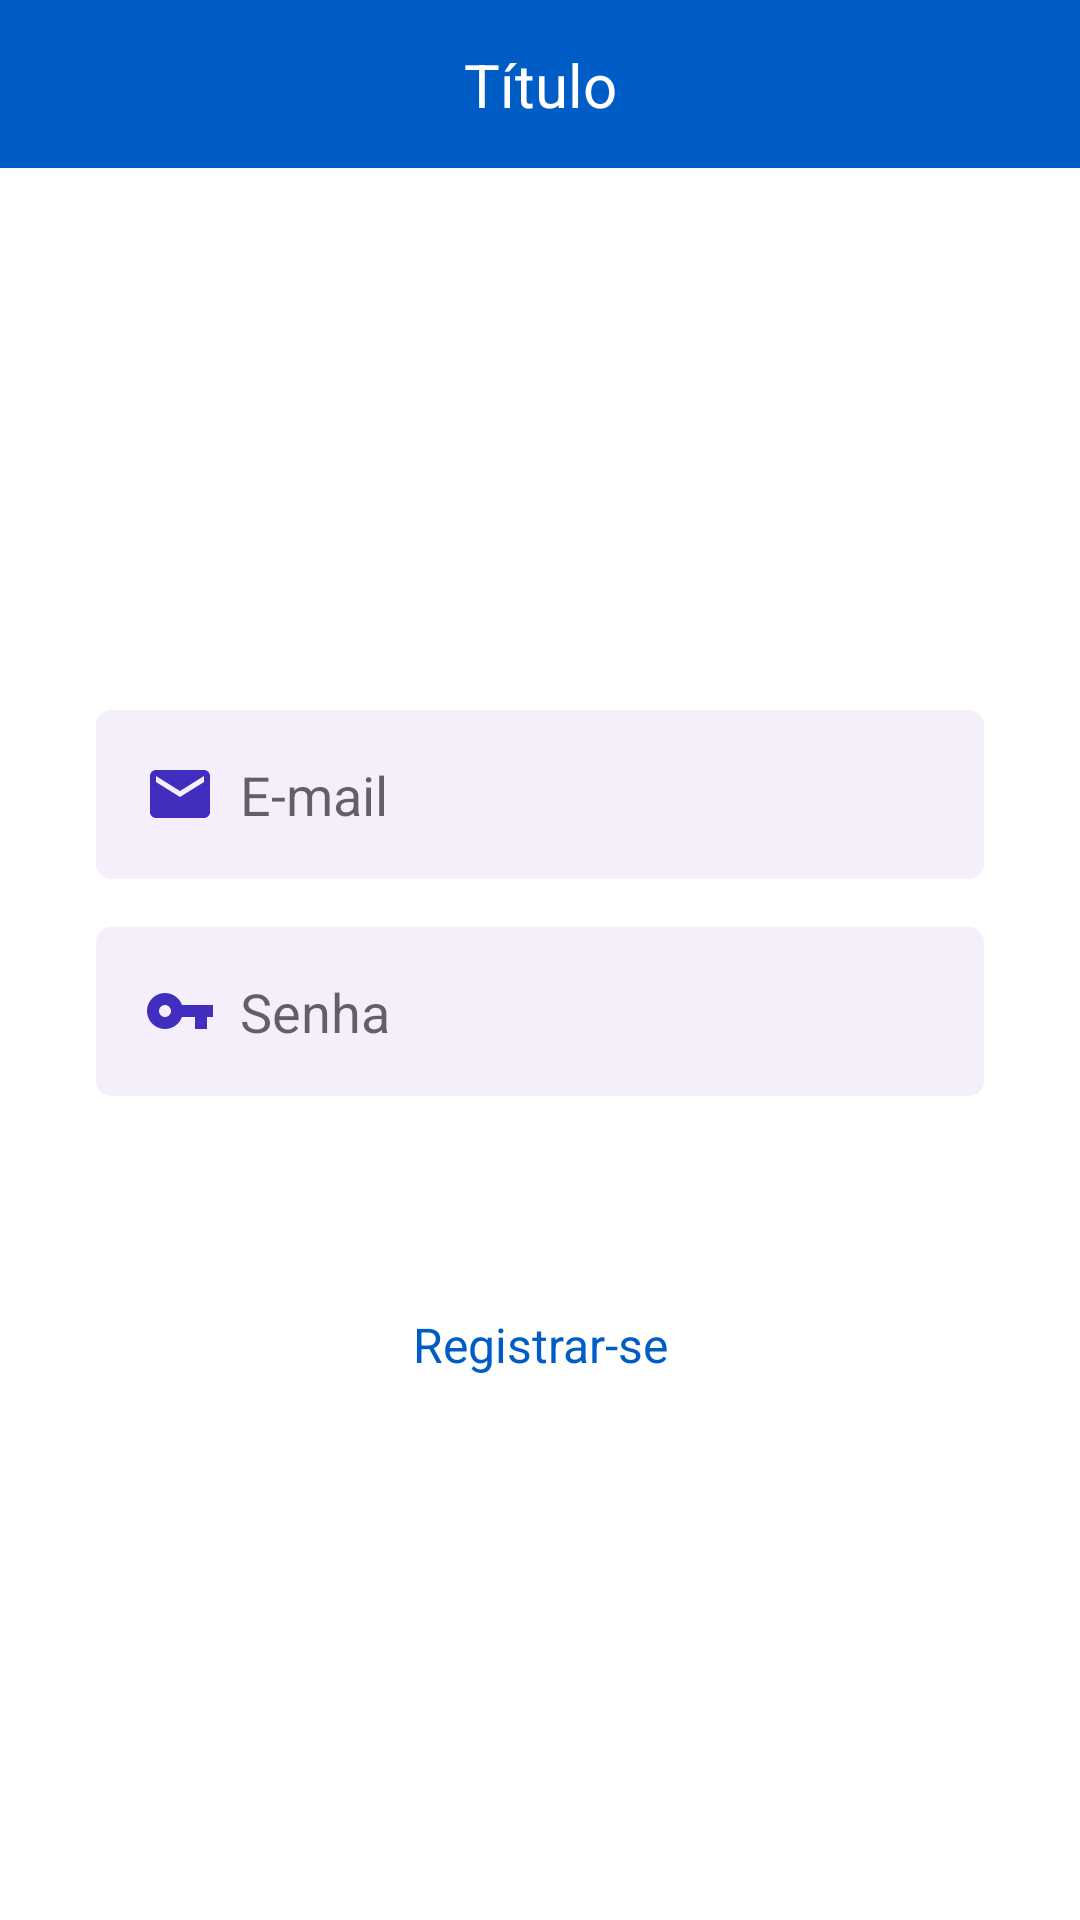

Produce the Android XML layout that renders to this screen, including the resource entries it uses.
<!-- AndroidManifest.xml: application theme Theme.GoPlaces -->
<!-- res/layout/activity_login.xml -->
<?xml version="1.0" encoding="utf-8"?>
<androidx.constraintlayout.widget.ConstraintLayout xmlns:android="http://schemas.android.com/apk/res/android"
    xmlns:app="http://schemas.android.com/apk/res-auto"
    xmlns:tools="http://schemas.android.com/tools"
    android:layout_width="match_parent"
    android:layout_height="match_parent"
    tools:context=".auth.LoginActivity">

    <include
        android:id="@+id/include"
        layout="@layout/toolbar"
        app:layout_constraintEnd_toEndOf="parent"
        app:layout_constraintStart_toStartOf="parent"
        app:layout_constraintTop_toTopOf="parent" />

    <ScrollView
        android:layout_width="match_parent"
        android:layout_height="0dp"
        android:fillViewport="true"
        app:layout_constraintBottom_toBottomOf="parent"
        app:layout_constraintEnd_toEndOf="parent"
        app:layout_constraintStart_toStartOf="parent"
        app:layout_constraintTop_toBottomOf="@+id/include">
        <LinearLayout
            android:layout_width="match_parent"
            android:layout_height="wrap_content"
            android:paddingStart="32dp"
            android:paddingEnd="32dp"
            android:gravity="center"
            android:orientation="vertical">
            <EditText
                android:id="@+id/editTextEmail"
                android:layout_width="match_parent"
                android:layout_height="wrap_content"
                android:background="@drawable/bg_edit"
                android:drawableStart="@drawable/ic_email"
                android:drawablePadding="8dp"
                android:padding="16dp"
                android:hint="@string/email" />
            <EditText
                android:id="@+id/editTextPassword"
                android:layout_width="match_parent"
                android:layout_height="wrap_content"
                android:background="@drawable/bg_edit"
                android:drawableStart="@drawable/ic_password"
                android:drawablePadding="8dp"
                android:padding="16dp"
                android:layout_marginTop="16dp"
                android:inputType="textPassword"
                android:hint="@string/password" />
            <android.widget.Button
                android:id="@+id/buttonLogin"
                android:layout_width="match_parent"
                android:layout_height="wrap_content"
                android:background="@drawable/bg_button"
                android:textAllCaps="false"
                android:layout_marginTop="16dp"
                android:textColor="@color/white"
                android:textSize="18sp"
                android:text="@string/enter"
                android:onClick="auth" />
            <LinearLayout
                android:layout_width="match_parent"
                android:layout_height="wrap_content"
                android:layout_marginTop="8dp"
                android:orientation="horizontal">
                <TextView
                    android:id="@+id/textViewRegister"
                    android:layout_width="match_parent"
                    android:layout_height="wrap_content"
                    android:text="@string/register"
                    android:textSize="16sp"
                    android:gravity="center"
                    android:textColor="@color/blue"
                    android:onClick="createAccount" />
            </LinearLayout>
            <ProgressBar
                android:id="@+id/progressBar"
                android:layout_width="wrap_content"
                android:layout_height="wrap_content"
                android:layout_marginTop="16dp"
                android:visibility="gone"
                tools:visibility="visible"
                android:theme="@style/ProgressBar" />
        </LinearLayout>
    </ScrollView>
</androidx.constraintlayout.widget.ConstraintLayout>
<!-- res/layout/toolbar.xml (included above) -->
<?xml version="1.0" encoding="utf-8"?>
<androidx.constraintlayout.widget.ConstraintLayout xmlns:android="http://schemas.android.com/apk/res/android"
    xmlns:app="http://schemas.android.com/apk/res-auto"
    android:layout_width="match_parent"
    android:layout_height="?actionBarSize"
    xmlns:tools="http://schemas.android.com/tools"
    android:background="@color/blue">

    <ImageButton
        android:id="@+id/imageButtonBack"
        android:layout_width="wrap_content"
        android:layout_height="match_parent"
        android:background="@android:color/transparent"
        android:paddingHorizontal="16dp"
        android:src="@drawable/ic_back"
        app:layout_constraintBottom_toBottomOf="parent"
        app:layout_constraintStart_toStartOf="parent"
        app:layout_constraintTop_toTopOf="parent" />

    <TextView
        android:id="@+id/textViewToolbar"
        android:layout_width="wrap_content"
        android:layout_height="wrap_content"
        android:textColor="@color/white"
        android:textSize="20sp"
        app:layout_constraintBottom_toBottomOf="parent"
        app:layout_constraintEnd_toEndOf="parent"
        app:layout_constraintStart_toStartOf="parent"
        app:layout_constraintTop_toTopOf="parent"
        tools:text="Título" />

</androidx.constraintlayout.widget.ConstraintLayout>
<!-- resources referenced by this layout -->
<resources>
  <color name="blue">#005DC6</color>
  <color name="white">#FFFFFF</color>
  <!-- drawable bg_edit (drawable) -->
  <?xml version="1.0" encoding="utf-8"?>
  <shape xmlns:android="http://schemas.android.com/apk/res/android">
      <solid android:color="#f5effc" />
      <corners android:radius="5dp" />
  </shape>
  <!-- drawable ic_email (drawable) -->
  <vector android:height="24dp" android:tint="#412EBE"
      android:viewportHeight="24" android:viewportWidth="24"
      android:width="24dp" xmlns:android="http://schemas.android.com/apk/res/android">
      <path android:fillColor="@android:color/white" android:pathData="M20,4L4,4c-1.1,0 -1.99,0.9 -1.99,2L2,18c0,1.1 0.9,2 2,2h16c1.1,0 2,-0.9 2,-2L22,6c0,-1.1 -0.9,-2 -2,-2zM20,8l-8,5 -8,-5L4,6l8,5 8,-5v2z"/>
  </vector>
  <!-- drawable ic_password (drawable) -->
  <vector android:height="24dp" android:tint="#412EBE"
      android:viewportHeight="24" android:viewportWidth="24"
      android:width="24dp" xmlns:android="http://schemas.android.com/apk/res/android">
      <path android:fillColor="@android:color/white" android:pathData="M12.65,10C11.83,7.67 9.61,6 7,6c-3.31,0 -6,2.69 -6,6s2.69,6 6,6c2.61,0 4.83,-1.67 5.65,-4H17v4h4v-4h2v-4H12.65zM7,14c-1.1,0 -2,-0.9 -2,-2s0.9,-2 2,-2 2,0.9 2,2 -0.9,2 -2,2z"/>
  </vector>
  <string name="email">E-mail</string>
  <string name="enter">Entrar</string>
  <string name="password">Senha</string>
  <string name="register">Registrar-se</string>
  <style name="ProgressBar" parent="Theme.GoPlaces">
          <item name="colorAccent">@color/purple</item>
      </style>
  <style name="Theme.GoPlaces" parent="Theme.MaterialComponents.Light.NoActionBar">
          
          <item name="colorPrimary">@color/blue</item>
          <item name="colorPrimaryVariant">@color/purple</item>
          <item name="colorOnPrimary">@color/white</item>
          
          <item name="colorSecondary">@color/teal_200</item>
          <item name="colorSecondaryVariant">@color/teal_700</item>
          <item name="colorOnSecondary">@color/black</item>
          
          <item name="android:statusBarColor" tools:targetApi="l">?attr/colorPrimaryVariant</item>
          
      </style>
  <color name="purple">#000</color>
  <color name="teal_200">#FF03DAC5</color>
  <color name="teal_700">#FF018786</color>
  <color name="black">#FF000000</color>
</resources>
